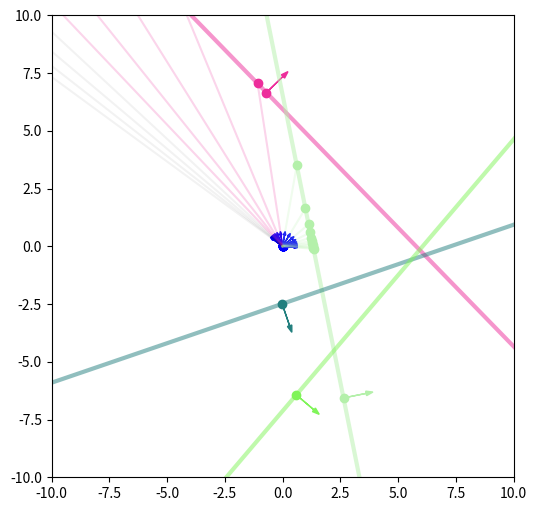

The matplotlib source for this figure:
#!/usr/bin/env python

from __future__ import print_function, division

import numpy as np
from PIL import Image
import matplotlib.pyplot as plt


def plane_intersection(x0, v, p0, n):
    """
    Compute the intersections of a set of rays with a set of planes.

    Inputs:
        x0 (np.ndarray): Coords of ray origin. Shape = (# of rays, # of dims).
        v (np.ndarray): Direction of ray. Shape = (# of rays, # of dims).
        p0 (np.ndarray): Point on plane. Shape = (# of planes, # of dims).
        n (np.ndarray): Normal to plane. Shape = (# of planes, # of dims).

    Outputs:
        t (np.ndarray): Intersection dists. Shape = (# of rays, # of planes).
    """
    num = np.sum((p0[None,:,:]-x0[:,None,:])*n[None,:,:], axis=2)
    denom = np.sum(v[:,None,:]*n[None,:,:], axis=2)
    return num / denom


def find_closest_intersections(t):
    t[t<0] = np.inf
    idx = np.argmin(t, axis=1)
    return idx, t[np.arange(len(idx)),idx]


def plot_scene(x0, v, p0, n, c):
    n_dim = x0.shape[1]

    # Calculate intersections
    t = plane_intersection(x0, v, p0, n)
    close_idx, t_close = find_closest_intersections(t.copy())

    #for tt,ii in zip(t_close, close_idx):
    #    print(tt, ii)

    # Get ray colors
    ray_color = render_rays(x0, v, p0, n, c)
    #print('ray_color:\n', ray_color)

    # Figure
    fig,ax = plt.subplots(
        1,1, figsize=(6,6),
        subplot_kw=dict(aspect='equal')
    )

    # Draw planes
    for pp,nn,cc in zip(p0,n,c):
        ax.scatter([pp[0]], [pp[1]], color=cc)
        ax.arrow(
            pp[0], pp[1],
            nn[0], nn[1],
            color=cc,
            head_width=0.2
        )
        ax.plot(
            [pp[0]-30*nn[1], pp[0]+30*nn[1]],
            [pp[1]+30*nn[0], pp[1]-30*nn[0]],
            color=cc,
            alpha=0.5,
            lw=3
        )

    # Draw rays
    ax.scatter(x0[:,0], x0[:,1], c='blue')
    for xx,vv in zip(x0,v):
        ax.arrow(
            xx[0], xx[1],
            0.5*vv[0], 0.5*vv[1],
            color='blue',
            head_width=0.1
        )
        #ax.plot(
        #    [xx[0]-30*vv[0], xx[0]+30*vv[0]],
        #    [xx[1]-30*vv[1], xx[1]+30*vv[1]],
        #    color='blue',
        #    alpha=0.1
        #)

    # Draw intersections
    #xp = x0[:,None,:] + v[:,None,:]*t[:,:,None]
    #xp = np.reshape(xp, (-1,n_dim))
    #ax.scatter(xp[:,0], xp[:,1], c='k', alpha=0.2)

    # Draw closest intersections
    idx = np.isfinite(t_close)
    xp = x0[idx,:] + v[idx,:]*t_close[idx,None]
    xp = np.reshape(xp, (-1,n_dim))
    for xo,xx,cc in zip(x0[idx], xp, ray_color[idx]):
        ax.scatter([xx[0]], [xx[1]], color=cc)
        ax.plot([xo[0],xx[0]],[xo[1],xx[1]], color=cc, alpha=0.2)

    # Draw rays that go to infinity
    for xo,vv in zip(x0[~idx], v[~idx]):
        ax.plot(
            [xo[0], xo[0]+30*vv[0]],
            [xo[1], xo[1]+30*vv[1]],
            color='k',
            alpha=0.05
        )


    ax.set_xlim(-10, 10)
    ax.set_ylim(-10, 10)

    return fig


def gen_rand_scene(n_dim, camera_shape, n_planes, fov=75., rng=None):
    if rng is None:
        rng = np.random.default_rng()

    # Random rays
    #x0 = 0.5 * rng.normal(size=(n_rays, n_dim))
    #v = rng.normal(size=(n_rays, n_dim))
    #v /= np.linalg.norm(v, axis=1)[:,None]

    # Rays: Gnomonic camera
    v = gnomonic_projection(fov, camera_shape, flatten=True)
    x0 = np.zeros_like(v)
    theta = rng.uniform(0., 2*np.pi)
    rotate_vectors(v, 0, 1, theta)

    # Planes
    p0 = 4 * rng.normal(size=(n_planes, n_dim))
    n = rng.normal(size=(n_planes, n_dim))
    n /= np.linalg.norm(n, axis=1)[:,None]

    # Plane colors
    c = rng.uniform(size=(n_planes, 3))

    return x0, v, p0, n, c


def render_rays(x0, v, p0, n, c):
    # Calculate closest intersections
    t = plane_intersection(x0, v, p0, n)
    close_idx, t_close = find_closest_intersections(t)

    # Identify rays with an intersection
    has_intersection = np.isfinite(t_close)

    ray_idx = has_intersection
    plane_idx = close_idx[has_intersection]

    # Color each ray by surface it hits
    n_rays = x0.shape[0]
    n_channels = c.shape[1]
    ray_value = np.zeros((n_rays, n_channels), dtype=c.dtype)
    ray_value[ray_idx] = c[plane_idx]

    return ray_value


def gnomonic_projection(fov, shape, flatten=False, dtype='f8'):
    r = 0.5 * shape[0] / np.tan(np.radians(fov))
    screen_coords = np.indices(shape).astype(dtype)
    #screen_coords = np.flip(screen_coords, axis=0)
    for i,s in enumerate(shape):
        screen_coords[i] -= 0.5 * (s-1)
    screen_coords = np.concatenate(
        [screen_coords,np.full((1,)+shape,r,dtype=dtype)],
        axis=0
    )
    screen_coords /= np.linalg.norm(screen_coords, axis=0)[None]
    screen_coords = np.moveaxis(screen_coords, 0, -1)
    if flatten:
        screen_coords.shape = (-1, screen_coords.shape[-1])
    return screen_coords


def rotate_vectors(x, dim0, dim1, theta):
    y = x[...,(dim0,dim1)]
    R = np.array([
        [np.cos(theta), -np.sin(theta)],
        [np.sin(theta), np.cos(theta)]
    ])
    y = np.tensordot(y,R, axes=(-1,1))
    x[...,(dim0,dim1)] = y


def main():
    #x = np.arange(12)
    #x.shape = (4,3)
    #print(x)
    #rotate_vectors(x, 0, 1, np.pi/4.)
    #return 0

    rng = np.random.default_rng(4)

    # Generate random scene
    n_dim = 2
    camera_shape = (20,)
    n_planes = 4
    x0, v, p0, n, c = gen_rand_scene(n_dim, camera_shape, n_planes, rng=rng)

    # Plot scene
    if n_dim == 2:
        fig = plot_scene(x0, v, p0, n, c)
        plt.show()

    # Render scene
    pixel_color = render_rays(x0, v, p0, n, c)
    if n_dim == 2:
        pixel_color.shape = (1,)+pixel_color.shape
    elif n_dim == 3:
        pixel_color.shape = camera_shape + (3,)
        pixel_color = np.swapaxes(pixel_color, 0, 1)
    pixel_color = np.clip(255*pixel_color,0.,255.).astype('u1')
    print(pixel_color.shape)
    im = Image.fromarray(pixel_color, mode='RGB')
    im.save('rendered_scene.png')
    print(pixel_color)

    return 0

if __name__ == '__main__':
    main()
